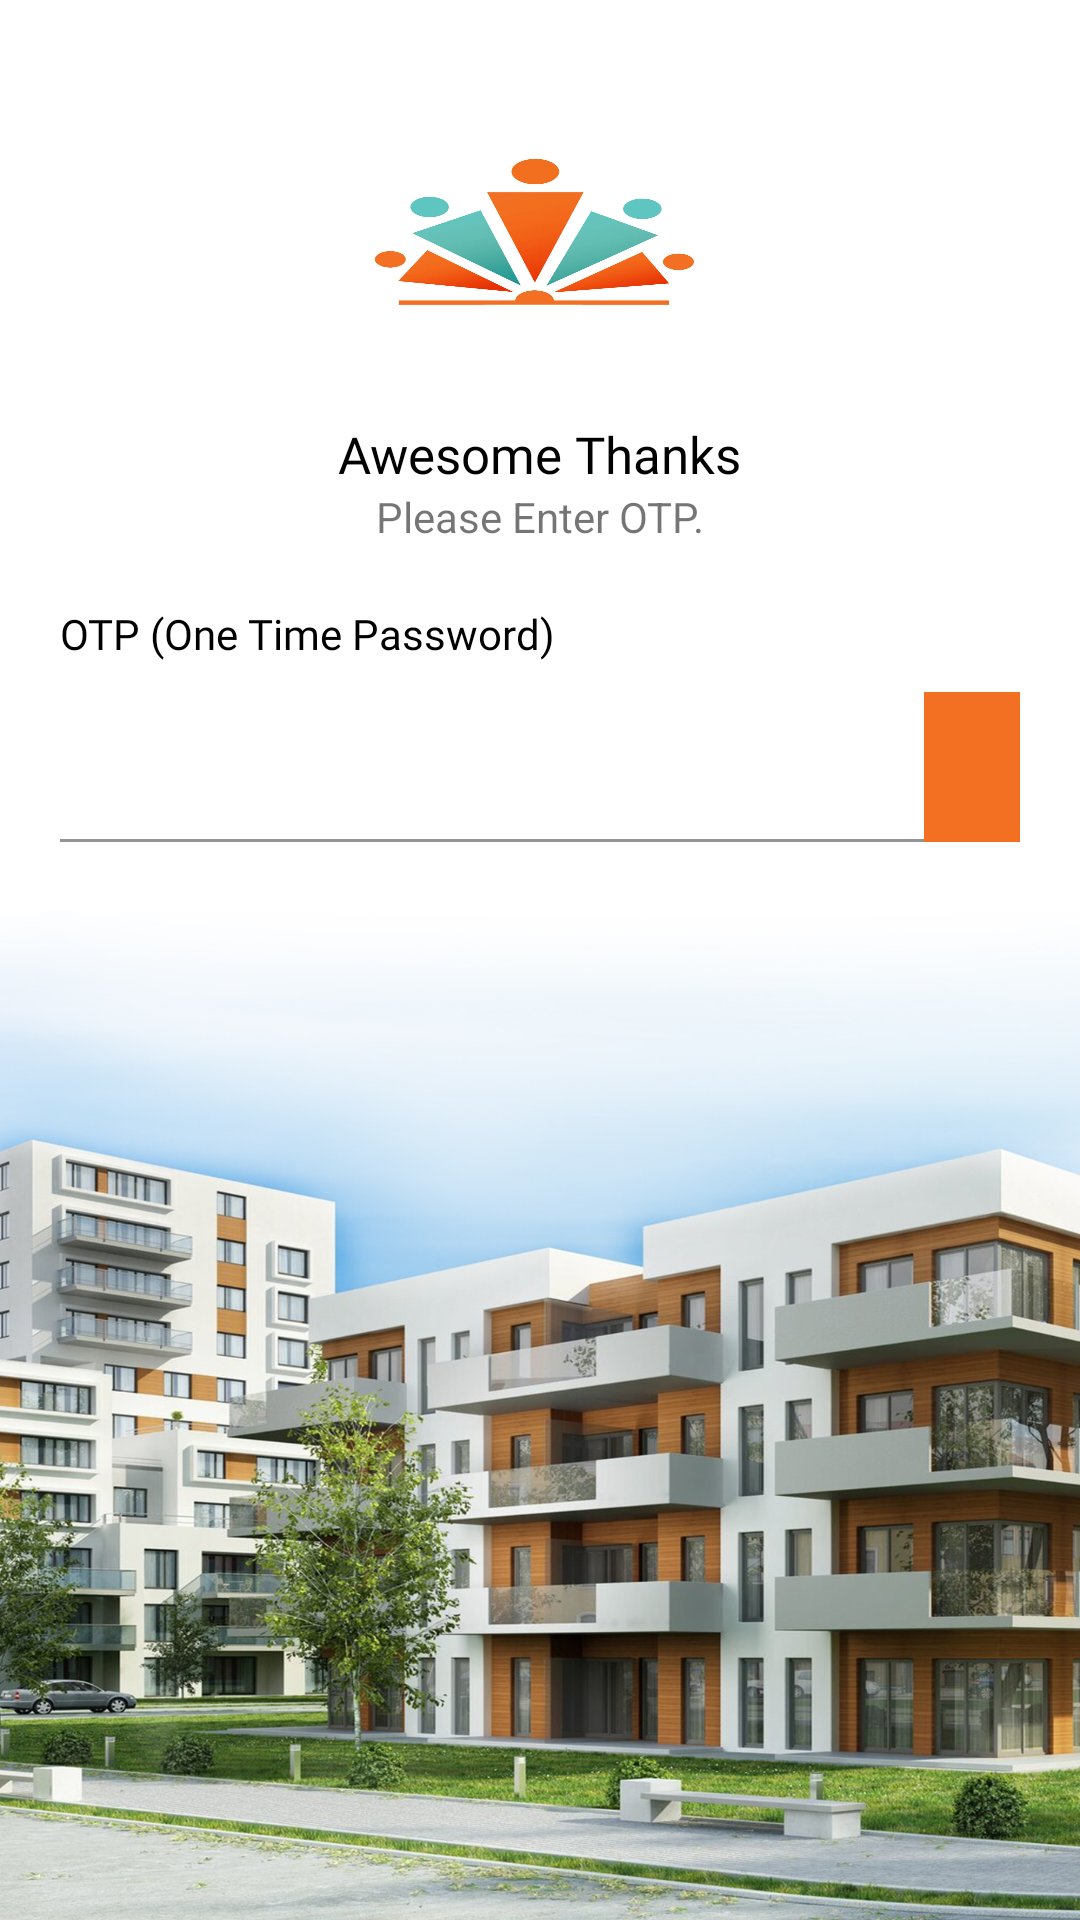

Reconstruct the res/layout file that produces this screen, plus the resources it refers to.
<!-- AndroidManifest.xml: application theme Theme.SocietyManagmentSystem -->
<!-- res/layout/activity_otp_verification.xml -->
<?xml version="1.0" encoding="utf-8"?>
<androidx.constraintlayout.widget.ConstraintLayout xmlns:android="http://schemas.android.com/apk/res/android"
    xmlns:app="http://schemas.android.com/apk/res-auto"
    xmlns:tools="http://schemas.android.com/tools"
    android:layout_width="match_parent"
    android:layout_height="match_parent"
    tools:context="app.societymanagementsystem.View.Activity.OtpVerificationActivity">

    <ImageView
        android:id="@+id/imageView_logo"
        android:layout_width="150dp"
        android:layout_height="80dp"
        android:layout_marginTop="40dp"
        android:background="@drawable/new_logo"
        app:layout_constraintTop_toTopOf="parent"
        app:layout_constraintLeft_toLeftOf="parent"
        app:layout_constraintRight_toRightOf="parent">
    </ImageView>


    <TextView
        android:id="@+id/txt_no"
        android:layout_width="wrap_content"
        android:layout_height="wrap_content"
        app:layout_constraintLeft_toLeftOf="parent"
        app:layout_constraintRight_toRightOf="parent"
        app:layout_constraintTop_toBottomOf="@+id/imageView_logo"
        android:textSize="17sp"
        android:layout_margin="20dp"
        android:text="Awesome Thanks"
        android:textColor="@color/black"
        android:fontFamily="@font/open_sans_semibold"
        >
    </TextView>

    <TextView
        android:id="@+id/txt_otp"
        android:layout_width="wrap_content"
        android:layout_height="wrap_content"
        android:text="Please Enter OTP."
        app:layout_constraintRight_toRightOf="parent"
        app:layout_constraintTop_toBottomOf="@+id/txt_no"
        app:layout_constraintLeft_toLeftOf="parent">
    </TextView>

    <TextView
        android:id="@+id/txt_number"
        android:layout_width="wrap_content"
        android:layout_height="wrap_content"
        android:layout_margin="20dp"
        android:text="OTP (One Time Password)"
        android:textColor="@color/black"
        android:fontFamily="@font/open_sans_semibold"
        app:layout_constraintLeft_toLeftOf="parent"
        app:layout_constraintTop_toBottomOf="@+id/txt_otp">
    </TextView>

    <com.google.android.material.textfield.TextInputLayout
        android:id="@+id/text_no"
        android:layout_width="0dp"
        android:layout_height="50dp"
        android:layout_marginTop="10dp"
        android:layout_marginLeft="20dp"
        app:layout_constraintTop_toBottomOf="@+id/txt_number"
        app:layout_constraintLeft_toLeftOf="parent"
        app:layout_constraintRight_toLeftOf="@+id/btn_next"
        android:imeOptions="actionGo"
        >

        <EditText
            android:id="@+id/otp_txt"
            android:layout_width="match_parent"
            android:layout_height="match_parent"
            android:padding="8dp"
            android:alpha="0.6"
            android:drawableStart="@drawable/ic_phone"
            android:drawableTint="#f37022"
            android:textColor="@color/black"
            android:background="@color/white"
            android:drawablePadding="10dp"
            android:textSize="15sp"
            />

    </com.google.android.material.textfield.TextInputLayout>

    <ImageView
        android:id="@+id/btn_next"
        android:layout_width="wrap_content"
        android:layout_height="50dp"
        android:padding="16dp"
        android:onClick="btn_next"
        android:src="@drawable/ic_forward_arrow"
        android:layout_marginTop="10dp"
        android:background="#f37022"
        android:layout_marginRight="20dp"
        app:layout_constraintTop_toBottomOf="@+id/txt_number"
        app:layout_constraintRight_toRightOf="parent"
        >
    </ImageView>




    <Button
        android:id="@+id/resend_otp"
        android:layout_width="match_parent"
        android:layout_height="wrap_content"
        android:layout_margin="10dp"
        android:visibility="gone"
        android:onClick="resend_otp"
        android:text="Resend OTP"
        app:layout_constraintTop_toBottomOf="@+id/btn_next"
        app:layout_constraintLeft_toLeftOf="parent"
        app:layout_constraintRight_toRightOf="parent">
    </Button>

    <ImageView
        android:layout_width="match_parent"
        android:layout_height="0dp"
        android:background="@drawable/otp_bg"
        app:layout_constraintTop_toBottomOf="@+id/resend_otp"
        app:layout_constraintLeft_toLeftOf="parent"
        app:layout_constraintRight_toRightOf="parent"
        app:layout_constraintBottom_toBottomOf="parent">
    </ImageView>

</androidx.constraintlayout.widget.ConstraintLayout>
<!-- resources referenced by this layout -->
<resources>
  <color name="black">#FF000000</color>
  <color name="white">#FFFFFFFF</color>
  <!-- drawable new_logo: jpg bitmap (drawable, 79860 bytes) -->
  <!-- drawable otp_bg: jpg bitmap (drawable, 854051 bytes) -->
  <style name="Theme.SocietyManagmentSystem" parent="Theme.MaterialComponents.DayNight.NoActionBar">
          
          <item name="colorPrimary">#757575</item>
          <item name="colorPrimaryVariant">#757575</item>
          <item name="colorOnPrimary">@color/white</item>
          
          <item name="colorSecondary">@color/teal_200</item>
          <item name="colorSecondaryVariant">@color/teal_700</item>
          <item name="colorOnSecondary">@color/black</item>
          
          <item name="android:statusBarColor" tools:targetApi="l">?attr/colorPrimaryVariant</item>
          
  
  
  
  
  
  
  
  
  
  
  
      </style>
  <color name="teal_200">#FF03DAC5</color>
  <color name="teal_700">#FF018786</color>
</resources>
